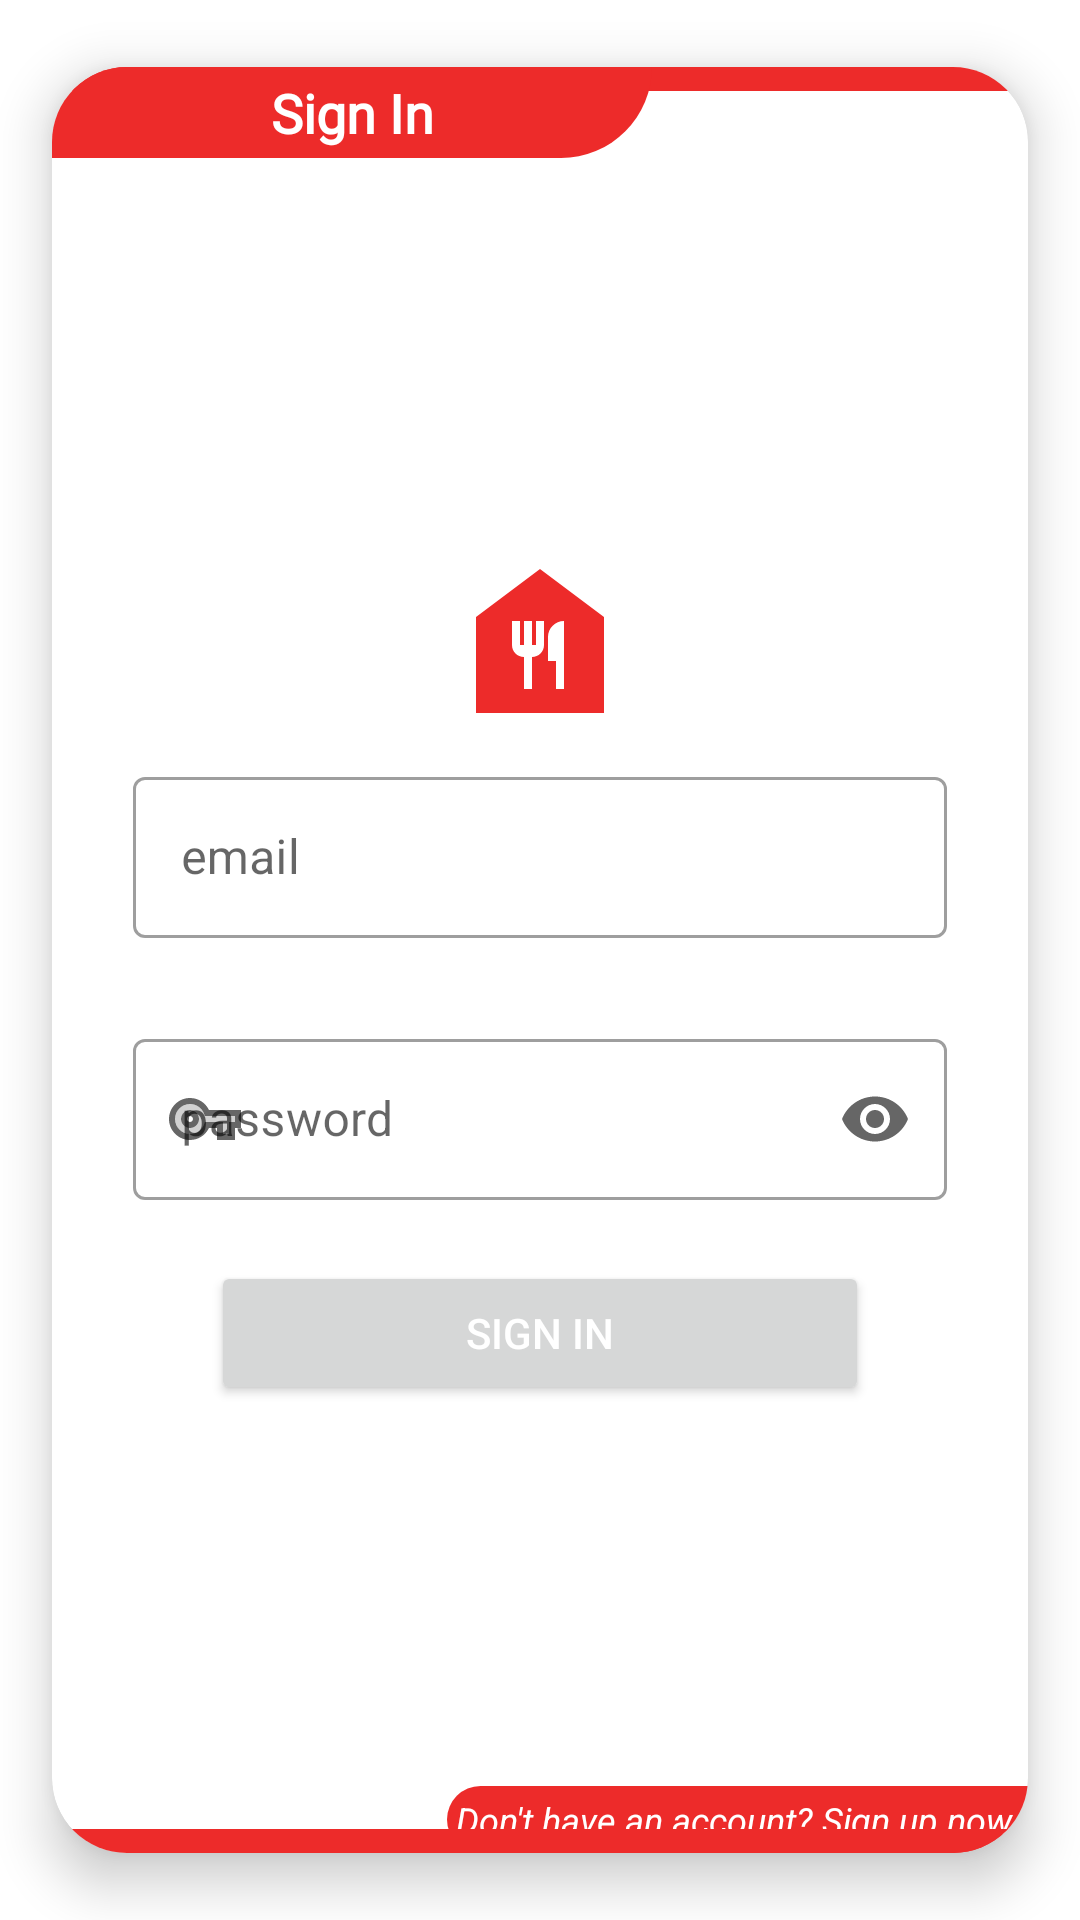

Layout XML and referenced resources for this Android screen:
<!-- AndroidManifest.xml: application theme Theme.FinalProject_Bootcamp -->
<!-- res/layout/fragment_sign_in.xml -->
<?xml version="1.0" encoding="utf-8"?>
<layout xmlns:android="http://schemas.android.com/apk/res/android"
    xmlns:app="http://schemas.android.com/apk/res-auto"
    xmlns:tools="http://schemas.android.com/tools">

    <data>

        <variable
            name="signInFragment"
            type="com.mtc.finalproject_bootcamp.ui.fragments.SignInFragment" />
    </data>

    <androidx.constraintlayout.widget.ConstraintLayout
        android:layout_width="match_parent"
        android:layout_height="match_parent"
        tools:context=".ui.fragments.SignInFragment">

        <androidx.cardview.widget.CardView
            android:layout_width="match_parent"
            android:layout_height="match_parent"
            android:layout_centerInParent="true"
            android:layout_gravity="center"
            app:cardCornerRadius="25dp"
            app:cardElevation="10dp"
            app:cardUseCompatPadding="true"
            app:layout_constraintBottom_toBottomOf="parent"
            app:layout_constraintEnd_toEndOf="parent"
            app:layout_constraintHorizontal_bias="0.5"
            app:layout_constraintStart_toStartOf="parent"
            app:layout_constraintTop_toTopOf="parent"
            app:layout_constraintVertical_bias="0.5">

            <com.airbnb.lottie.LottieAnimationView
                android:id="@+id/loadAnimationView"
                android:layout_width="96dp"
                android:layout_height="96dp"
                android:layout_gravity="center"
                android:visibility="gone"
                app:lottie_loop="true"
                app:lottie_rawRes="@raw/splash_animation"
                app:lottie_url="REPLACE_JSON_URL" />

            <View
                android:layout_width="match_parent"
                android:layout_height="8dp"
                android:layout_gravity="top"
                android:background="@color/theme_red" />

            <TextView
                android:id="@+id/topInfoTextView"
                android:layout_width="200dp"
                android:layout_height="wrap_content"
                android:layout_gravity="top|start"
                android:background="@drawable/top_right_radius_background"
                android:gravity="center"
                android:text="Sign In"
                android:fontFamily="@font/pacifico"
                android:textColor="@color/white"
                android:textSize="18sp"
                android:padding="3dp"
                android:textStyle="bold" />


            <LinearLayout
                android:layout_width="match_parent"
                android:layout_height="wrap_content"
                android:layout_gravity="center"
                android:layout_marginTop="5dp"
                android:orientation="vertical"
                android:padding="3dp">

                <ImageView
                    android:id="@+id/iconImageView"
                    android:layout_width="wrap_content"
                    android:layout_height="wrap_content"
                    android:layout_gravity="center"
                    android:src="@drawable/food_icon"
                    app:tint="@color/theme_red" />


                <com.google.android.material.textfield.TextInputLayout
                    android:id="@+id/emailSignInTextInputLayout"
                    style="@style/Widget.MaterialComponents.TextInputLayout.OutlinedBox"
                    android:layout_width="match_parent"
                    android:layout_height="wrap_content"
                    android:layout_marginHorizontal="24sp"
                    android:layout_marginTop="8dp"
                    android:hint="email"
                    app:errorEnabled="true"
                    app:startIconDrawable="@drawable/mail_icon">

                    <com.google.android.material.textfield.TextInputEditText
                        android:id="@+id/emailSignInEditText"
                        style="@style/textInputEditTextStyle"
                        android:layout_width="match_parent"
                        android:layout_height="wrap_content"
                        android:inputType="textEmailAddress"
                        android:textColor="@color/theme_text_color" />

                </com.google.android.material.textfield.TextInputLayout>

                <com.google.android.material.textfield.TextInputLayout
                    android:id="@+id/passwordSignInTextInputLayout"
                    style="@style/Widget.MaterialComponents.TextInputLayout.OutlinedBox"
                    android:layout_width="match_parent"
                    android:layout_height="wrap_content"
                    android:layout_marginHorizontal="24sp"
                    android:layout_marginTop="8dp"
                    android:hint="password"
                    android:minEms="6"
                    app:endIconMode="password_toggle"
                    app:errorEnabled="true"
                    app:startIconDrawable="@drawable/key_icon">

                    <com.google.android.material.textfield.TextInputEditText
                        android:id="@+id/passwordSignInEditText"
                        style="@style/textInputEditTextStyle"
                        android:layout_width="match_parent"
                        android:layout_height="wrap_content"
                        android:inputType="textPassword"
                        android:textColor="@color/theme_text_color" />

                </com.google.android.material.textfield.TextInputLayout>


                <Button
                    android:id="@+id/signInButton"
                    android:layout_width="match_parent"
                    android:layout_height="wrap_content"
                    android:layout_marginHorizontal="50dp"
                    android:onClick="@{() -> signInFragment.signInButtonClick()}"
                    android:text="Sign In"
                    android:textColor="@color/white" />

            </LinearLayout>


            <TextView
                android:id="@+id/goSignUpTextView"
                android:layout_width="wrap_content"
                android:layout_height="wrap_content"
                android:layout_gravity="bottom|end"
                android:layout_marginTop="5dp"
                android:background="@drawable/bottom_and_top_left_radius_background"
                android:gravity="center"
                android:onClick="@{() -> signInFragment.goToSignUpTextClick()}"
                android:paddingHorizontal="10dp"
                android:paddingVertical="2dp"
                android:text="Don't have an account? Sign up now."
                android:textColor="@color/white"
                android:textSize="12sp"
                android:textStyle="italic"
                android:padding="3dp"
                app:drawableEndCompat="@drawable/next_icon" />

            <View
                android:layout_width="match_parent"
                android:layout_height="8dp"
                android:layout_gravity="bottom"
                android:background="@color/theme_red" />


        </androidx.cardview.widget.CardView>


    </androidx.constraintlayout.widget.ConstraintLayout>
</layout>
<!-- resources referenced by this layout -->
<resources>
  <color name="theme_red">#ED2B2A</color>
  <color name="theme_text_color">#808080</color>
  <color name="white">#FFFFFFFF</color>
  <!-- drawable bottom_and_top_left_radius_background (drawable) -->
  <?xml version="1.0" encoding="utf-8"?>
  <shape xmlns:android="http://schemas.android.com/apk/res/android">
      <solid android:color="@color/theme_red" />
      <corners
          android:bottomLeftRadius="50dp"
          android:topLeftRadius="50dp" />
  </shape>
  <!-- drawable food_icon (drawable) -->
  <vector android:height="64dp" android:tint="#FFFFFF"
      android:viewportHeight="24" android:viewportWidth="24"
      android:width="64dp" xmlns:android="http://schemas.android.com/apk/res/android">
      <path android:fillColor="@android:color/white" android:pathData="M12,3L4,9v12h16V9L12,3zM12.5,12.5c0,0.83 -0.67,1.5 -1.5,1.5v4h-1v-4c-0.83,0 -1.5,-0.67 -1.5,-1.5v-3h1v3H10v-3h1v3h0.5v-3h1V12.5zM15,18h-1v-3.5h-1v-3c0,-1.1 0.9,-2 2,-2V18z"/>
  </vector>
  <!-- drawable key_icon (drawable) -->
  <vector android:height="24dp" android:tint="#FFFFFF"
      android:viewportHeight="24" android:viewportWidth="24"
      android:width="24dp" xmlns:android="http://schemas.android.com/apk/res/android">
      <path android:fillAlpha="0.3"
          android:fillColor="@android:color/white"
          android:pathData="M11.71,10.33C11.01,8.34 9.11,7 7,7c-2.76,0 -5,2.24 -5,5s2.24,5 5,5c2.11,0 4.01,-1.34 4.71,-3.33l0.23,-0.67H18v4h2v-4h2v-2H11.94l-0.23,-0.67zM7,15c-1.65,0 -3,-1.35 -3,-3s1.35,-3 3,-3 3,1.35 3,3 -1.35,3 -3,3z" android:strokeAlpha="0.3"/>
      <path android:fillColor="@android:color/white" android:pathData="M7,5c-3.86,0 -7,3.14 -7,7s3.14,7 7,7c2.72,0 5.17,-1.58 6.32,-4L16,15v4h6v-4h2L24,9L13.32,9C12.17,6.58 9.72,5 7,5zM22,13h-2v4h-2v-4h-6.06l-0.23,0.67C11.01,15.66 9.11,17 7,17c-2.76,0 -5,-2.24 -5,-5s2.24,-5 5,-5c2.11,0 4.01,1.34 4.71,3.33l0.23,0.67L22,11v2zM7,9c-1.65,0 -3,1.35 -3,3s1.35,3 3,3 3,-1.35 3,-3 -1.35,-3 -3,-3zM7,13c-0.55,0 -1,-0.45 -1,-1s0.45,-1 1,-1 1,0.45 1,1 -0.45,1 -1,1z"/>
  </vector>
  <!-- drawable top_right_radius_background (drawable) -->
  <?xml version="1.0" encoding="utf-8"?>
  <shape xmlns:android="http://schemas.android.com/apk/res/android">
      <solid android:color="@color/theme_red" />
      <corners
          android:bottomRightRadius="50dp" />
  </shape>
  <style name="textInputEditTextStyle">
          <item name="android:padding">16dp</item>
          <item name="android:textColor">@color/black</item>
      </style>
  <style name="Theme.FinalProject_Bootcamp" parent="Theme.MaterialComponents.Light.NoActionBar">
          
          <item name="colorPrimary">@color/purple_500</item>
          <item name="colorPrimaryVariant">@color/purple_700</item>
          <item name="colorOnPrimary">@color/white</item>
          
          <item name="colorSecondary">@color/teal_200</item>
          <item name="colorSecondaryVariant">@color/teal_700</item>
          <item name="colorOnSecondary">@color/white</item>
          
          <item name="android:statusBarColor">@color/theme_red_dark</item>
          
      </style>
  <color name="black">#FF000000</color>
  <color name="purple_500">@color/theme_red</color>
  <color name="purple_700">@color/theme_blue_dark</color>
  <color name="teal_200">@color/theme_red_light</color>
  <color name="teal_700">#FF018786</color>
  <color name="theme_red_dark">#A21312</color>
  <color name="theme_blue_dark">#070A52</color>
  <color name="theme_red_light">#F15A59</color>
</resources>
